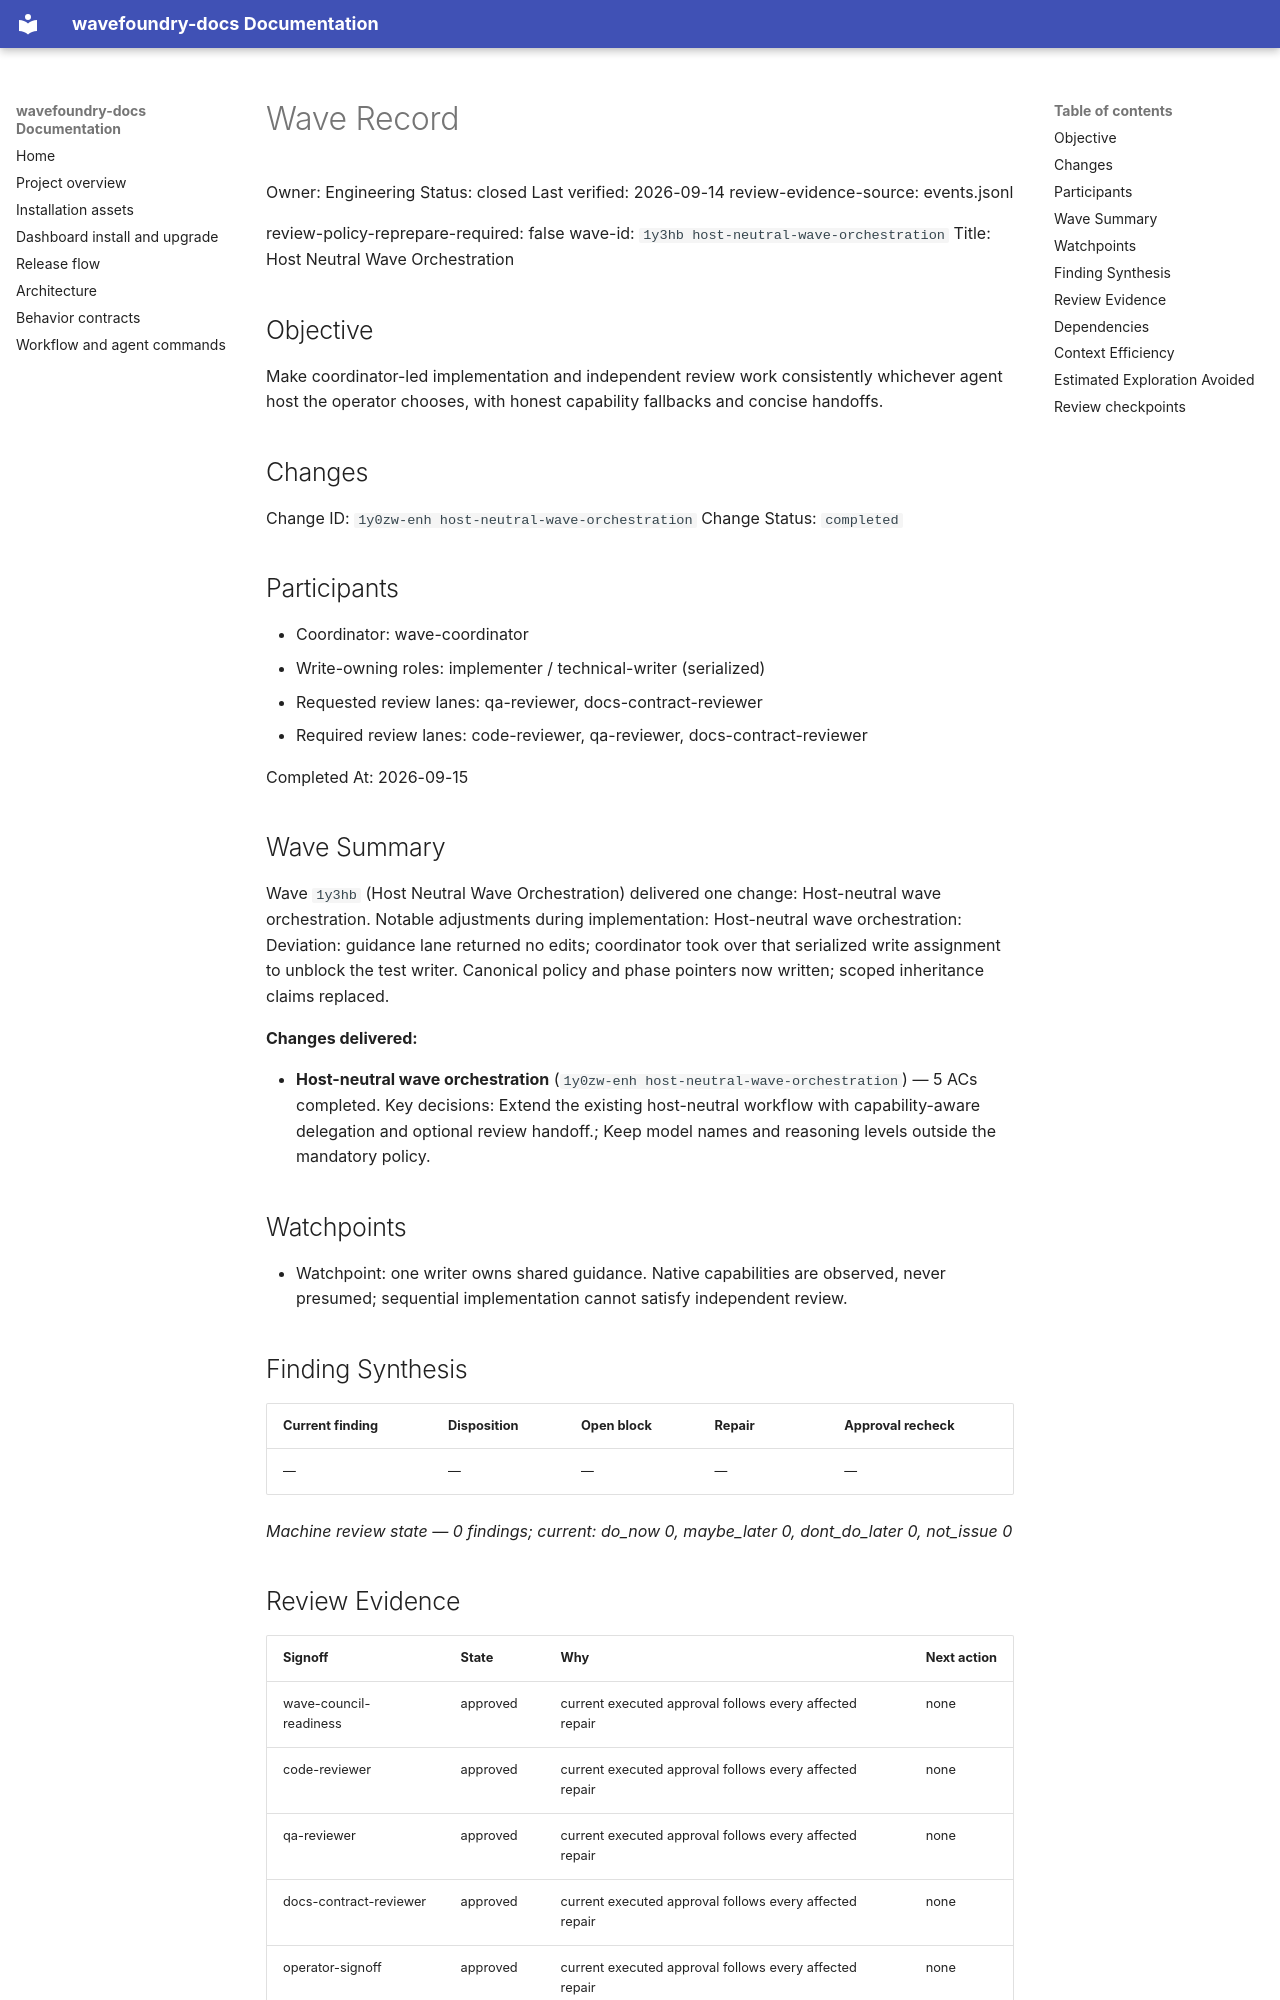

repository: coryhacking/wavefoundry · page: waves/1y3hb host-neutral-wave-orchestration/wave/index.html · generator: mkdocs

# Wave Record

Owner: Engineering
Status: closed
Last verified: 2026-09-14
review-evidence-source: events.jsonl

review-policy-reprepare-required: false
wave-id: `1y3hb host-neutral-wave-orchestration`
Title: Host Neutral Wave Orchestration

## Objective

Make coordinator-led implementation and independent review work consistently whichever agent host the operator chooses, with honest capability fallbacks and concise handoffs.

## Changes

Change ID: `1y0zw-enh host-neutral-wave-orchestration`
Change Status: `completed`

## Participants

- Coordinator: wave-coordinator
- Write-owning roles: implementer / technical-writer (serialized)
- Requested review lanes: qa-reviewer, docs-contract-reviewer
- Required review lanes: code-reviewer, qa-reviewer, docs-contract-reviewer

Completed At: 2026-09-15

## Wave Summary

Wave `1y3hb` (Host Neutral Wave Orchestration) delivered one change: Host-neutral wave orchestration. Notable adjustments during implementation: Host-neutral wave orchestration: Deviation: guidance lane returned no edits; coordinator took over that serialized write assignment to unblock the test writer. Canonical policy and phase pointers now written; scoped inheritance claims replaced.

**Changes delivered:**

- **Host-neutral wave orchestration** (`1y0zw-enh host-neutral-wave-orchestration`) — 5 ACs completed. Key decisions: Extend the existing host-neutral workflow with capability-aware delegation and optional review handoff.; Keep model names and reasoning levels outside the mandatory policy.
## Watchpoints

- Watchpoint: one writer owns shared guidance. Native capabilities are observed, never presumed; sequential implementation cannot satisfy independent review.

## Finding Synthesis

<!-- wave:finding-synthesis begin -->
| Current finding | Disposition | Open block | Repair | Approval recheck |
| --- | --- | --- | --- | --- |
| — | — | — | — | — |

*Machine review state — 0 findings; current: do_now 0, maybe_later 0, dont_do_later 0, not_issue 0*
<!-- wave:finding-synthesis end -->

## Review Evidence

<!-- wave:review-status begin -->
| Signoff | State | Why | Next action |
| --- | --- | --- | --- |
| wave-council-readiness | approved | current executed approval follows every affected repair | none |
| code-reviewer | approved | current executed approval follows every affected repair | none |
| qa-reviewer | approved | current executed approval follows every affected repair | none |
| docs-contract-reviewer | approved | current executed approval follows every affected repair | none |
| operator-signoff | approved | current executed approval follows every affected repair | none |
<!-- wave:review-status end -->

- operator-signoff: approved by explicit closure, commit and push instruction on 2026-09-15.

## Dependencies

- No external wave dependencies.
